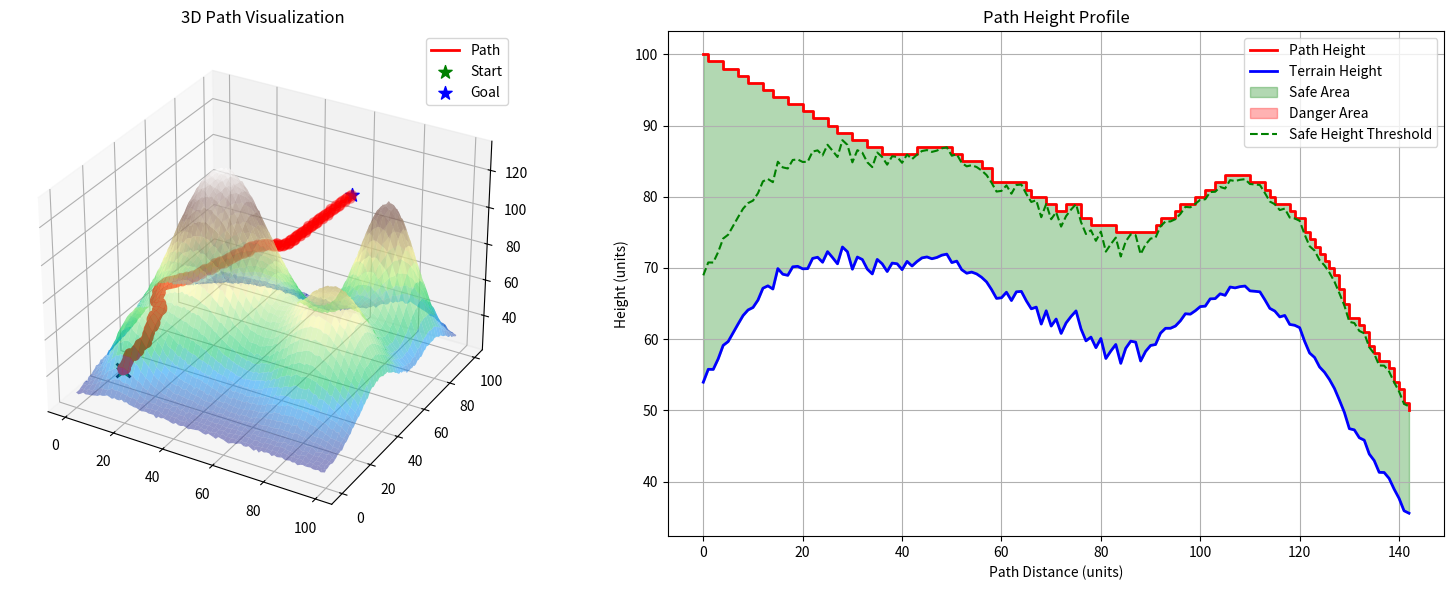

Python code for this plot:
import numpy as np
import matplotlib.pyplot as plt
import heapq
from matplotlib.colors import ListedColormap
import time
import bisect

NORM_I_DIST  = 1
NORM_II_DIST = 2

class PriorityQueue:
    def __init__(self):
        self.elements = []
        self.entry_finder = {}  # 用于快速查找和替换节点

    def push(self, node):
        """添加或更新节点"""
        if node.pos in self.entry_finder:
            existing_node = self.entry_finder[node.pos]
            if node.g < existing_node.g:  # 只有新路径更优时才更新
                # 标记旧节点为已移除
                existing_node.removed = True
                # 添加新节点
                heapq.heappush(self.elements, node)
                self.entry_finder[node.pos] = node
        else:
            heapq.heappush(self.elements, node)
            self.entry_finder[node.pos] = node

    def pop(self):
        """弹出最小代价节点，跳过已标记移除的节点"""
        while self.elements:
            node = heapq.heappop(self.elements)
            if not hasattr(node, 'removed') or not node.removed:
                del self.entry_finder[node.pos]
                return node
        raise IndexError("pop from empty priority queue")

    def __contains__(self, pos):
        """检查位置是否在队列中"""
        return pos in self.entry_finder

    def __len__(self):
        """返回队列中有效节点的数量"""
        return len(self.entry_finder)

class DEMGenerator:
    def __init__(self, shape, *args):
        #shape 包含了地图的单元格数量
        #args 元组，包含了山峰 （位置、高度、范围）
        self.map_shape = shape
        self.peak_desc = args
        self.X = np.zeros((100,100), dtype='f4')
        self.Y = np.zeros((100,100), dtype='f4')
        self.Z = np.zeros((100,100), dtype='f4')

    # 创建山峰的函数
    def mountain(self, x, y, x0, y0, h, r):
        return np.abs(h * np.exp(-((x-x0)**2 + (y-y0)**2) / r**2))

    def gemDEM(self):
        x = np.linspace(0, self.map_shape[0], self.map_shape[0], dtype='i4')
        y = np.linspace(0, self.map_shape[1], self.map_shape[1], dtype='i4')

        self.X, self.Y = np.meshgrid(x, y)


        for desc in self.peak_desc:
            self.Z  += self.mountain(self.X, self.Y, desc[0], desc[1], desc[2], desc[3])
            # 添加一些随机噪声使地形更自然
            self.Z += np.random.normal(7, 0.2, self.Z.shape)
        return self.Z

    def plt_DEM(self):
        # 创建3D图形
        fig = plt.figure(1)
        ax = fig.add_subplot(111, projection='3d')

        # 绘制表面
        surf = ax.plot_surface(self.X, self.Y, self.Z, cmap='terrain', edgecolor='none')

        # 添加颜色条
        fig.colorbar(surf, shrink=0.5, aspect=5, label='height')

        # 设置标签和标题
        ax.set_xlabel('X axis')
        ax.set_ylabel('Y axis')
        ax.set_zlabel('height')
        ax.set_title('Grid Map With Some Peaks')
        # 显示图形
        plt.tight_layout()

        plt.figure(2)

        plt.contourf(self.X, self.Y, self.Z, 20, cmap='terrain')
        plt.colorbar(label='height')
        plt.title('DEM Top View')
        plt.grid(True)


        plt.show()


class Astar():
    def __init__(self, map, s, e, methord = NORM_II_DIST):
        self.safe_height = 15.0 # 安全高度
        self.map = map
        self.start = s
        self.goal  = e
        self.plt = False
        self.nb = np.array([[1, 0, 0], [-1, 0, 0], [0, 1, 0], [0, -1, 0], [0, 0, 1], [0, 0, -1]])
        self.dis_methord = methord

        self.raws = self.map.shape[0]
        self.columes = self.map.shape[1]


    def neighbors(self, node):
        return [self.Node((node.pos + p)) for p in self.nb]

    def cost(self, pos):
        if self.dis_methord == NORM_I_DIST:
            g = abs(pos[0] - self.start[0]) + abs(pos[1] - self.start[1]) + abs(pos[2] - self.start[2])
            h = abs(pos[0] - self.goal[0]) + abs(pos[1] - self.goal[1]) + abs(pos[2] - self.goal[2])
        else:
            g = np.sqrt((pos[0] - self.start[0])**2 + (pos[1] - self.start[1])**2 + (pos[2] - self.start[2])**2)
            h = np.sqrt((pos[0] - self.goal[0])**2 + (pos[1] - self.goal[1])**2 + (pos[2] - self.goal[2])**2)
        return g + h

    def accessible(self, node):
        pos = node.pos

        is_in_map = pos[0] >= 0 and pos[0] < self.raws and pos[1] >= 0 and pos[1] < self.columes
        return is_in_map and self.map[pos[0]][pos[1]] + self.safe_height < pos[2]

    class Node():
        def __init__(self, pos):
            self.pos = tuple(pos)
            self.g = float('inf')
            self.h = 0
            self.cost = float('inf')
            self.parent = None

        def __lt__(self, other):
            return self.cost < other.cost

        def __eq__(self, other):
            return self.pos == other.pos

        def __hash__(self):
            return hash(self.pos)

        # def __eq__(self, other):
        #     return self.pos[0] == other.pos[0] and self.pos[1] == other.pos[1] and self.pos[2] == other.pos[2]

        # def __hash__(self):
        #     return hash((self.pos[0], self.pos[1], self.pos[2]))

    def plot_path(self, path):
        fig = plt.figure(figsize=(10, 8))
        ax = fig.add_subplot(111, projection='3d')

        # Plot the DEM surface
        X, Y = np.meshgrid(np.arange(self.map.shape[0]), np.arange(self.map.shape[1]))
        ax.plot_surface(X, Y, self.map, cmap='terrain', alpha=0.5)

        # Plot the path
        if path:
            path_x = [node.pos[0] for node in path]
            path_y = [node.pos[1] for node in path]
            path_z = [node.pos[2] for node in path]
            ax.plot(path_x, path_y, path_z, 'r-', linewidth=2, label='Path')
            ax.scatter(path_x, path_y, path_z, c='r', s=50)

        # Mark start and goal
        ax.scatter(self.start[0], self.start[1], self.start[2], c='g', s=100, marker='*', label='Start')
        ax.scatter(self.goal[0], self.goal[1], self.goal[2], c='b', s=100, marker='*', label='Goal')

        ax.set_xlabel('X axis')
        ax.set_ylabel('Y axis')
        ax.set_zlabel('Height')
        ax.set_title('3D Path Planning with A* Algorithm')
        ax.legend()
        plt.show()

    def plot_path_with_profile(self, path):
        """绘制3D路径和高度剖面对比图"""
        fig = plt.figure(figsize=(16, 6))

        # 3D路径图
        ax1 = fig.add_subplot(121, projection='3d')
        X, Y = np.meshgrid(np.arange(self.map.shape[0]), np.arange(self.map.shape[1]))
        ax1.plot_surface(X, Y, self.map, cmap='terrain', alpha=0.5)

        if path:
            path_x = [node.pos[0] for node in path]
            path_y = [node.pos[1] for node in path]
            path_z = [node.pos[2] for node in path]

            # 绘制路径
            ax1.plot(path_x, path_y, path_z, 'r-', linewidth=2, label='Path')
            ax1.scatter(path_x, path_y, path_z, c='r', s=50)

            # 标记危险区域（路径高度接近地形高度）
            for node in path:
                x, y, z = node.pos
                terrain_z = self.map[int(x), int(y)]
                if z < terrain_z + self.safe_height:
                    ax1.scatter([x], [y], [z], c='black', s=100, marker='x', linewidths=2)

        # 标记起点和终点
        ax1.scatter(*self.start, c='g', s=100, marker='*', label='Start')
        ax1.scatter(*self.goal, c='b', s=100, marker='*', label='Goal')
        ax1.set_title('3D Path Visualization')
        ax1.legend()

        # 高度剖面图
        ax2 = fig.add_subplot(122)
        if path:
            # 计算路径距离
            path_array = np.array([node.pos for node in path])
            distances = np.cumsum(np.sqrt(np.sum(np.diff(path_array[:,:2], axis=0)**2, axis=1)))
            distances = np.insert(distances, 0, 0)

            # 获取地形高度（路径经过的点）
            terrain_heights = [self.map[int(p[0]), int(p[1])] for p in path_array]

            # 绘制高度对比
            ax2.plot(distances, path_array[:,2], 'r-', label='Path Height', linewidth=2)
            ax2.plot(distances, terrain_heights, 'b-', label='Terrain Height', linewidth=2)
            ax2.fill_between(distances, terrain_heights, path_array[:,2],
                            where=(path_array[:,2] > terrain_heights),
                            color='green', alpha=0.3, label='Safe Area')
            ax2.fill_between(distances, terrain_heights, path_array[:,2],
                            where=(path_array[:,2] <= terrain_heights),
                            color='red', alpha=0.3, label='Danger Area')

            # 标记安全高度阈值线
            ax2.plot(distances, np.array(terrain_heights)+self.safe_height,
                    'g--', label='Safe Height Threshold')

            ax2.set_xlabel('Path Distance (units)')
            ax2.set_ylabel('Height (units)')
            ax2.set_title('Path Height Profile')
            ax2.legend()
            ax2.grid(True)

        plt.tight_layout()
        plt.show()

    def search(self, visualize=False):
        start_node = self.Node(self.start)
        end_node   = self.Node(self.goal)
        start_node.cost = self.cost(start_node.pos)

        open_set  = PriorityQueue()
        close_set = set()
        open_set.push(start_node)

        while open_set:
            cur_node = open_set.pop()

            #到终点后回溯返回路径
            if cur_node == end_node:
                path = []
                path.append(cur_node)
                while cur_node.parent is not None:
                    cur_node = cur_node.parent
                    path.append(cur_node)

                print("*****PATH ALREADY FOUND!!! setps={}*****".format(len(path)))
                if visualize:
                    self.plot_path_with_profile(path)
                return path[::-1]

            # 放入闭集
            close_set.add(cur_node.pos)
            for neighbor in self.neighbors(cur_node):
                if self.accessible(neighbor) == False or neighbor.pos in close_set:
                    continue

                neighbor.cost = self.cost(neighbor.pos)
                neighbor.parent = cur_node
                open_set.push(neighbor)  # 自动处理替换逻辑

        print("*****NO PATH!!!*****")
        return []


if __name__ == "__main__":
    dem = DEMGenerator((100,100),
                       (15, 15, 30, 10),
                       (30, 50, 100, 25),
                       (80, 80, 80, 15),
                       (80, 40, 60, 20))
    map = dem.gemDEM()
    # dem.plt_DEM()

    astar = Astar(map, (20,0,50), (60,90,100), NORM_II_DIST)

    path = astar.search(True)
    # print(path)



